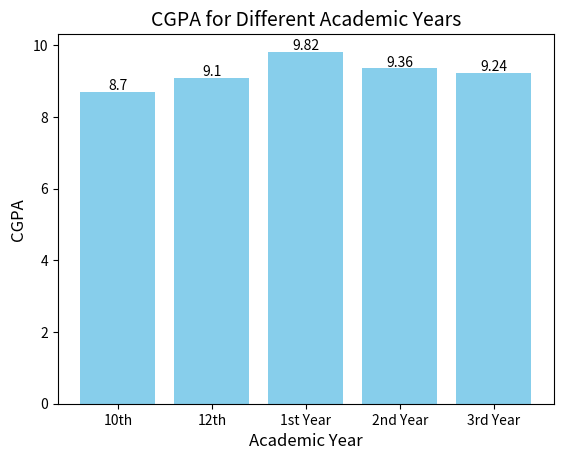

This figure's Python source:
import matplotlib.pyplot as plt

def plot_cgpa_bar_chart():
    # Define the years and corresponding CGPA data
    years = ['10th', '12th', '1st Year', '2nd Year', '3rd Year']
    cgpa = [8.7, 9.1, 9.82, 9.36, 9.24]  # Example CGPA values for each year
    
    # Create the bar chart
    plt.bar(years, cgpa, color='skyblue')
    
    # Add title and labels
    plt.title("CGPA for Different Academic Years", fontsize=14)
    plt.xlabel("Academic Year", fontsize=12)
    plt.ylabel("CGPA", fontsize=12)
    
    # Optionally, display the CGPA values on top of each bar
    for i in range(len(cgpa)):
        plt.text(i, cgpa[i] + 0.05, str(cgpa[i]), ha='center', fontsize=10)
    
    # Show the plot
    plt.show()

# Call the function to display the bar chart
plot_cgpa_bar_chart()
